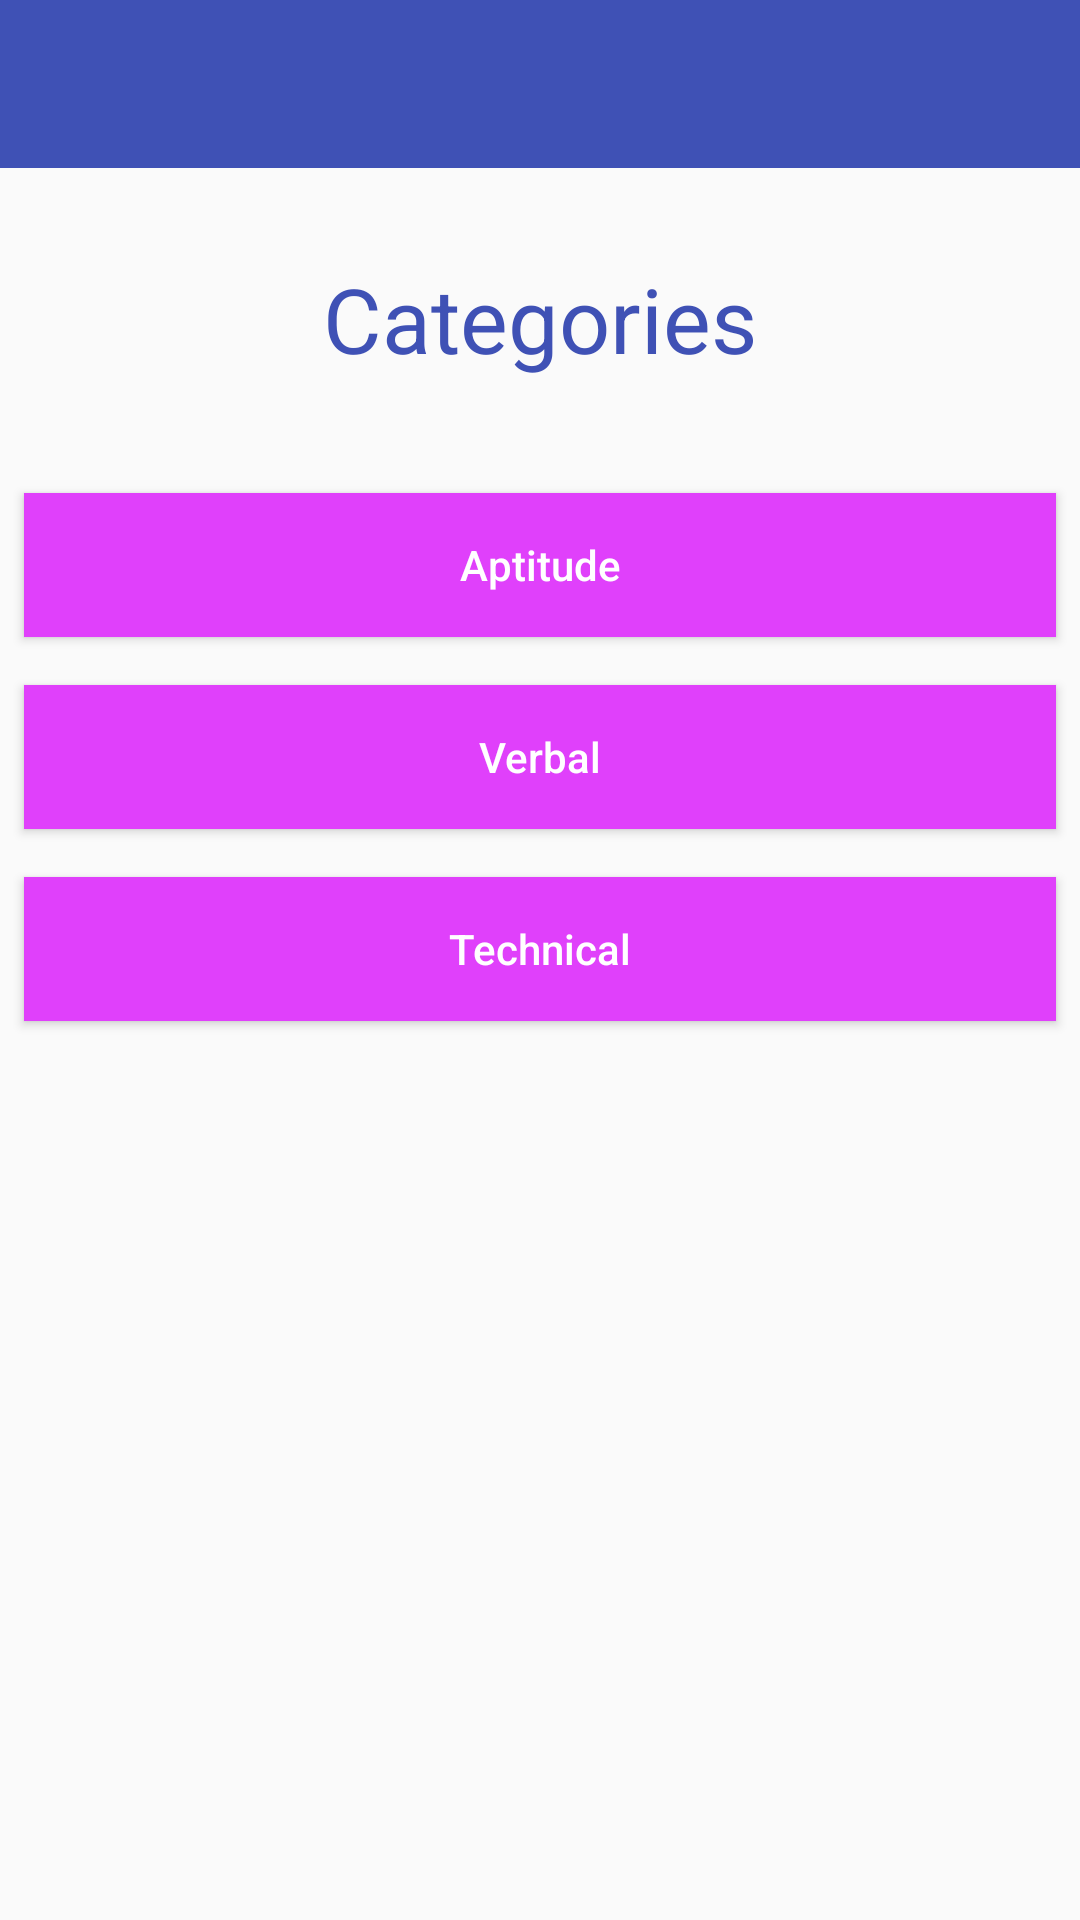

The Android layout XML behind this screen, and the referenced resources:
<!-- AndroidManifest.xml: application theme AppTheme -->
<!-- res/layout/activity_start_quiz.xml -->
<ScrollView xmlns:android="http://schemas.android.com/apk/res/android"
    android:layout_width="match_parent"
    android:layout_height="match_parent"
    android:fillViewport="true">

    <LinearLayout
        android:layout_width="match_parent"
        android:layout_height="wrap_content"
        android:orientation="vertical">

        <include
            android:id="@+id/app_bar"
            layout="@layout/app_bar"></include>

        <TextView
            android:layout_width="wrap_content"
            android:layout_height="wrap_content"
            android:layout_gravity="center"
            android:layout_margin="20dp"
            android:padding="10dp"
            android:text="@string/take_quiz_message"
            android:textColor="@color/primary"
            android:textSize="30sp">

        </TextView>

        <Button
            android:id="@+id/aptitude"
            android:layout_width="match_parent"
            android:layout_height="wrap_content"
            android:layout_margin="8dp"
            android:background="@color/accent"
            android:padding="10dp"
            android:text="Aptitude"
            android:textAllCaps="false"
            android:textColor="@color/icons" />

        <Button
            android:id="@+id/verbal"
            android:layout_width="match_parent"
            android:layout_height="wrap_content"
            android:layout_margin="8dp"
            android:background="@color/accent"
            android:padding="10dp"
            android:text="Verbal"
            android:textAllCaps="false"
            android:textColor="@color/icons" />

        <Button
            android:id="@+id/technical"
            android:layout_width="match_parent"
            android:layout_height="wrap_content"
            android:layout_margin="8dp"
            android:background="@color/accent"
            android:padding="10dp"
            android:text="Technical"
            android:textAllCaps="false"
            android:textColor="@color/icons" />

        <TextView
            android:layout_width="wrap_content"
            android:layout_height="wrap_content"
            android:layout_gravity="center"
            android:layout_margin="20dp"
            android:padding="50dp"
            android:visibility="invisible">

        </TextView>


    </LinearLayout>
</ScrollView>
<!-- res/layout/app_bar.xml (included above) -->
<?xml version="1.0" encoding="utf-8"?>
<android.support.v7.widget.Toolbar xmlns:android="http://schemas.android.com/apk/res/android"
    xmlns:app="http://schemas.android.com/apk/res-auto"
    android:layout_width="match_parent"
    android:layout_height="?attr/actionBarSize"
    android:background="@color/primary"
    app:popupTheme="@style/ThemeOverlay.AppCompat.Light"
    app:theme="@style/ThemeOverlay.AppCompat.Dark"></android.support.v7.widget.Toolbar>
<!-- resources referenced by this layout -->
<resources>
  <color name="accent">#E040FB</color>
  <color name="icons">#FFFFFF</color>
  <color name="primary">#3F51B5</color>
  <string name="take_quiz_message">Categories</string>
  <style name="AppTheme" parent="AppTheme.Base">
          
      </style>
  <style name="AppTheme.Base" parent="Theme.AppCompat.Light.NoActionBar">
          <item name="colorPrimary">@color/primary</item>
          <item name="colorPrimaryDark">@color/primary_dark</item>
          <item name="colorAccent">@color/accent</item>
          <item name="icon">@color/icons</item>
          <item name="divider">@color/divider</item>
      </style>
  <color name="primary_dark">#303F9F</color>
  <color name="divider">#B6B6B6</color>
</resources>
